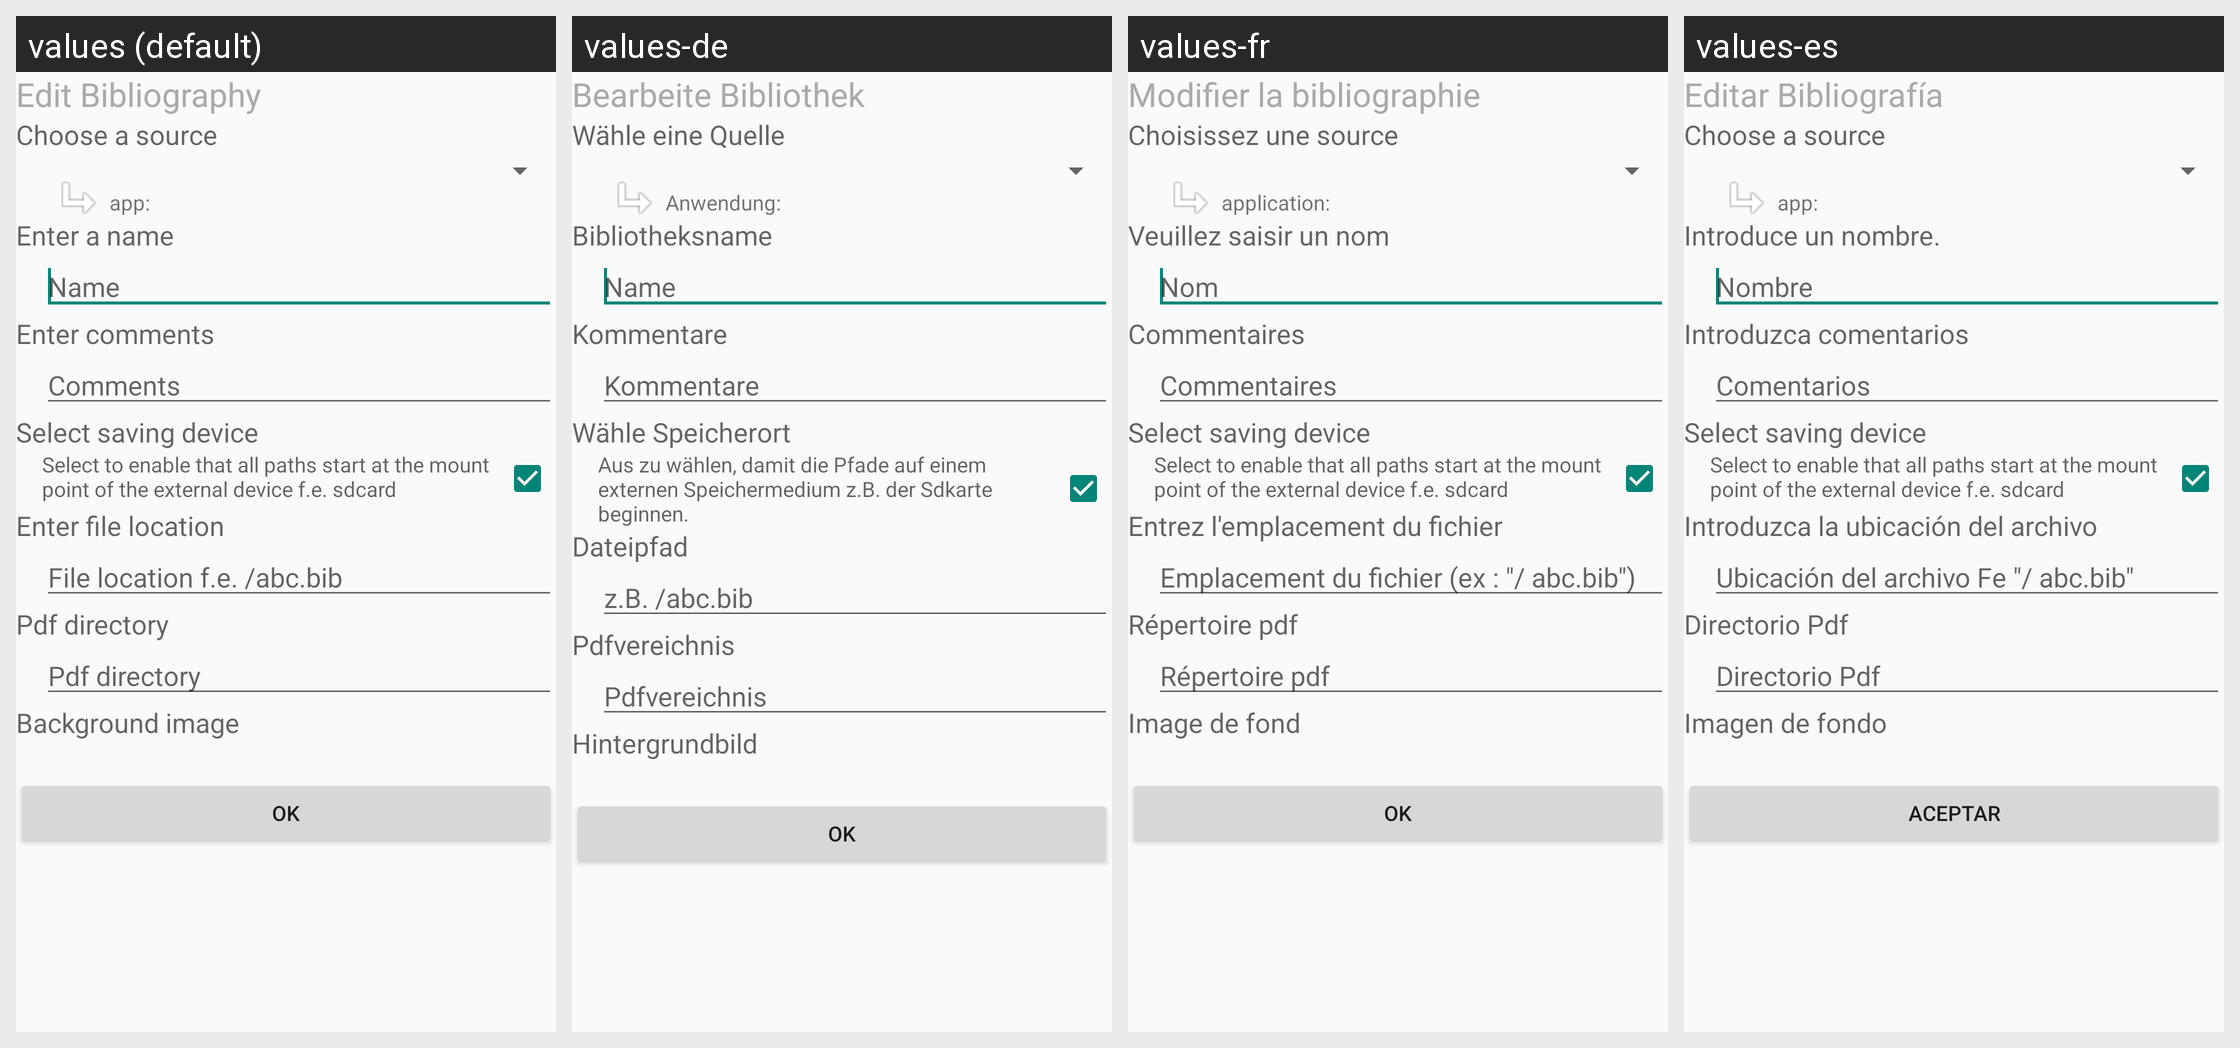

The Android screen above is rendered under several locales of the same app. Produce the string resources it draws, with the default and per-locale values.
Android screen res/layout/editbib.xml rendered under 4 locales, left to right: values (default), values-de, values-fr, values-es. Device: Nexus 5 (rendered at 1080×1920; each locale shown at half size, 540×960, under a caption strip naming it); theme AppTheme.
Strings drawn on this screen, with the default value and each locale's value (text and hints the layout hard-codes, and strings that could not be matched under every locale, appear in the picture but are not listed):

eb_header
  values: Edit Bibliography
  values-de: Bearbeite Bibliothek
  values-fr: Modifier la bibliographie
  values-es: Editar Bibliografía

nb_source
  values: Choose a source 
  values-de: Wähle eine Quelle 
  values-fr: Choisissez une source 
  values-es: Choose a source   [not translated; the default value is used]

nb_sourcemanualApp
  values: app: 
  values-de: Anwendung: 
  values-fr: application: 
  values-es: app:   [not translated; the default value is used]

nb_name
  values: Enter a name 
  values-de: Bibliotheksname 
  values-fr: Veuillez saisir un nom 
  values-es: Introduce un nombre. 

nb_name_hint
  values: Name 
  values-de: Name 
  values-fr: Nom 
  values-es: Nombre 

nb_comment
  values: Enter comments 
  values-de: Kommentare 
  values-fr: Commentaires 
  values-es: Introduzca comentarios 

nb_comment_hint
  values: Comments 
  values-de: Kommentare 
  values-fr: Commentaires 
  values-es: Comentarios 

nb_extern
  values: Select saving device
  values-de: Wähle Speicherort
  values-fr: Select saving device
  values-es: Select saving device  [not translated; the default value is used]

nb_extern_text
  values: Select to enable that all paths start at the mount point of the external device f.e. sdcard
  values-de: Aus zu wählen, damit die Pfade auf einem externen Speichermedium z.B. der Sdkarte beginnen.
  values-fr: Select to enable that all paths start at the mount point of the external device f.e. sdcard
  values-es: Select to enable that all paths start at the mount point of the external device f.e. sdcard  [not translated; the default value is used]

nb_file
  values: Enter file location 
  values-de: Dateipfad 
  values-fr: Entrez l'emplacement du fichier 
  values-es: Introduzca la ubicación del archivo 

nb_file_hint
  values: File location f.e. /abc.bib
  values-de: z.B. /abc.bib
  values-fr: Emplacement du fichier (ex : "/ abc.bib")
  values-es: Ubicación del archivo Fe "/ abc.bib"

nb_pdfdirectory
  values: Pdf directory 
  values-de: Pdfvereichnis 
  values-fr: Répertoire pdf 
  values-es: Directorio Pdf 

nb_pdfdirectory_hint
  values: Pdf directory 
  values-de: Pdfvereichnis 
  values-fr: Répertoire pdf 
  values-es: Directorio Pdf 

nb_gallery
  values: Background image
  values-de: Hintergrundbild
  values-fr: Image de fond
  values-es: Imagen de fondo

nb_ok
  values:    Ok   
  values-de:    Ok   
  values-fr:    OK   
  values-es:    Aceptar
